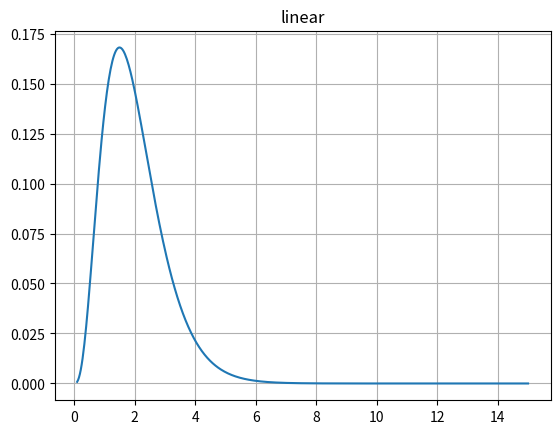
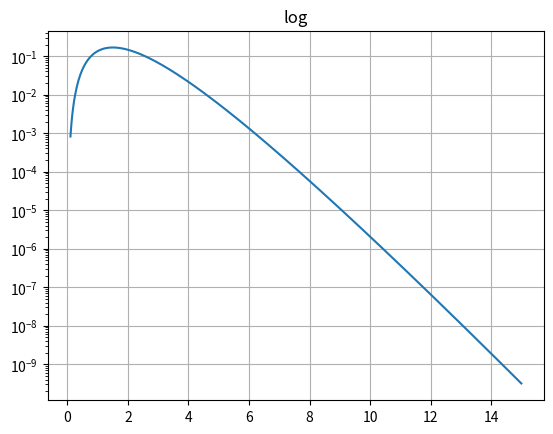
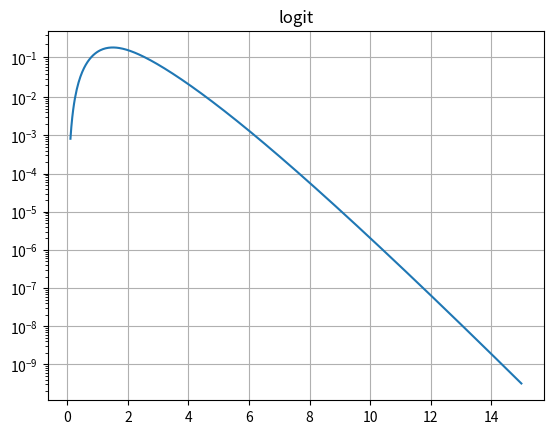
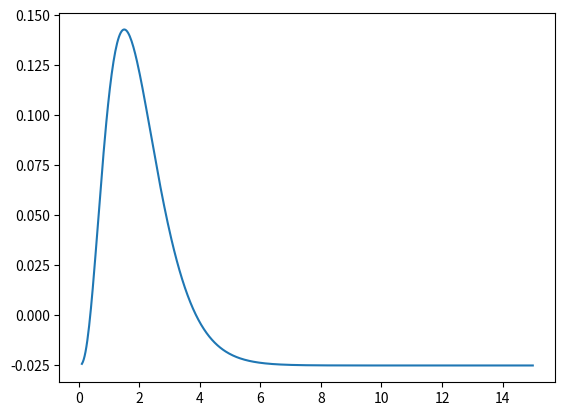

These figures' Python source, in order: (Note: this script raises an exception after producing the figures.)
import matplotlib.pyplot as plt
import numpy as np

x = np.linspace(0.1, 15, 500)
y = x**3/np.exp(2*x)

plt.figure(1)
plt.plot(x, y)
plt.yscale('linear')
plt.title('linear')
plt.grid(True)

plt.figure(2)
plt.plot(x, y)
plt.yscale('log')
plt.title('log')
plt.grid(True)

plt.figure(3)
plt.plot(x, y)
plt.yscale('logit')
plt.title('logit')
plt.grid(True)

plt.figure(4)
plt.plot(x, y - y.mean())
plt.yscale('symlog', linthreshy=0.05)
plt.title('symlog')
plt.grid(True)

plt.show()